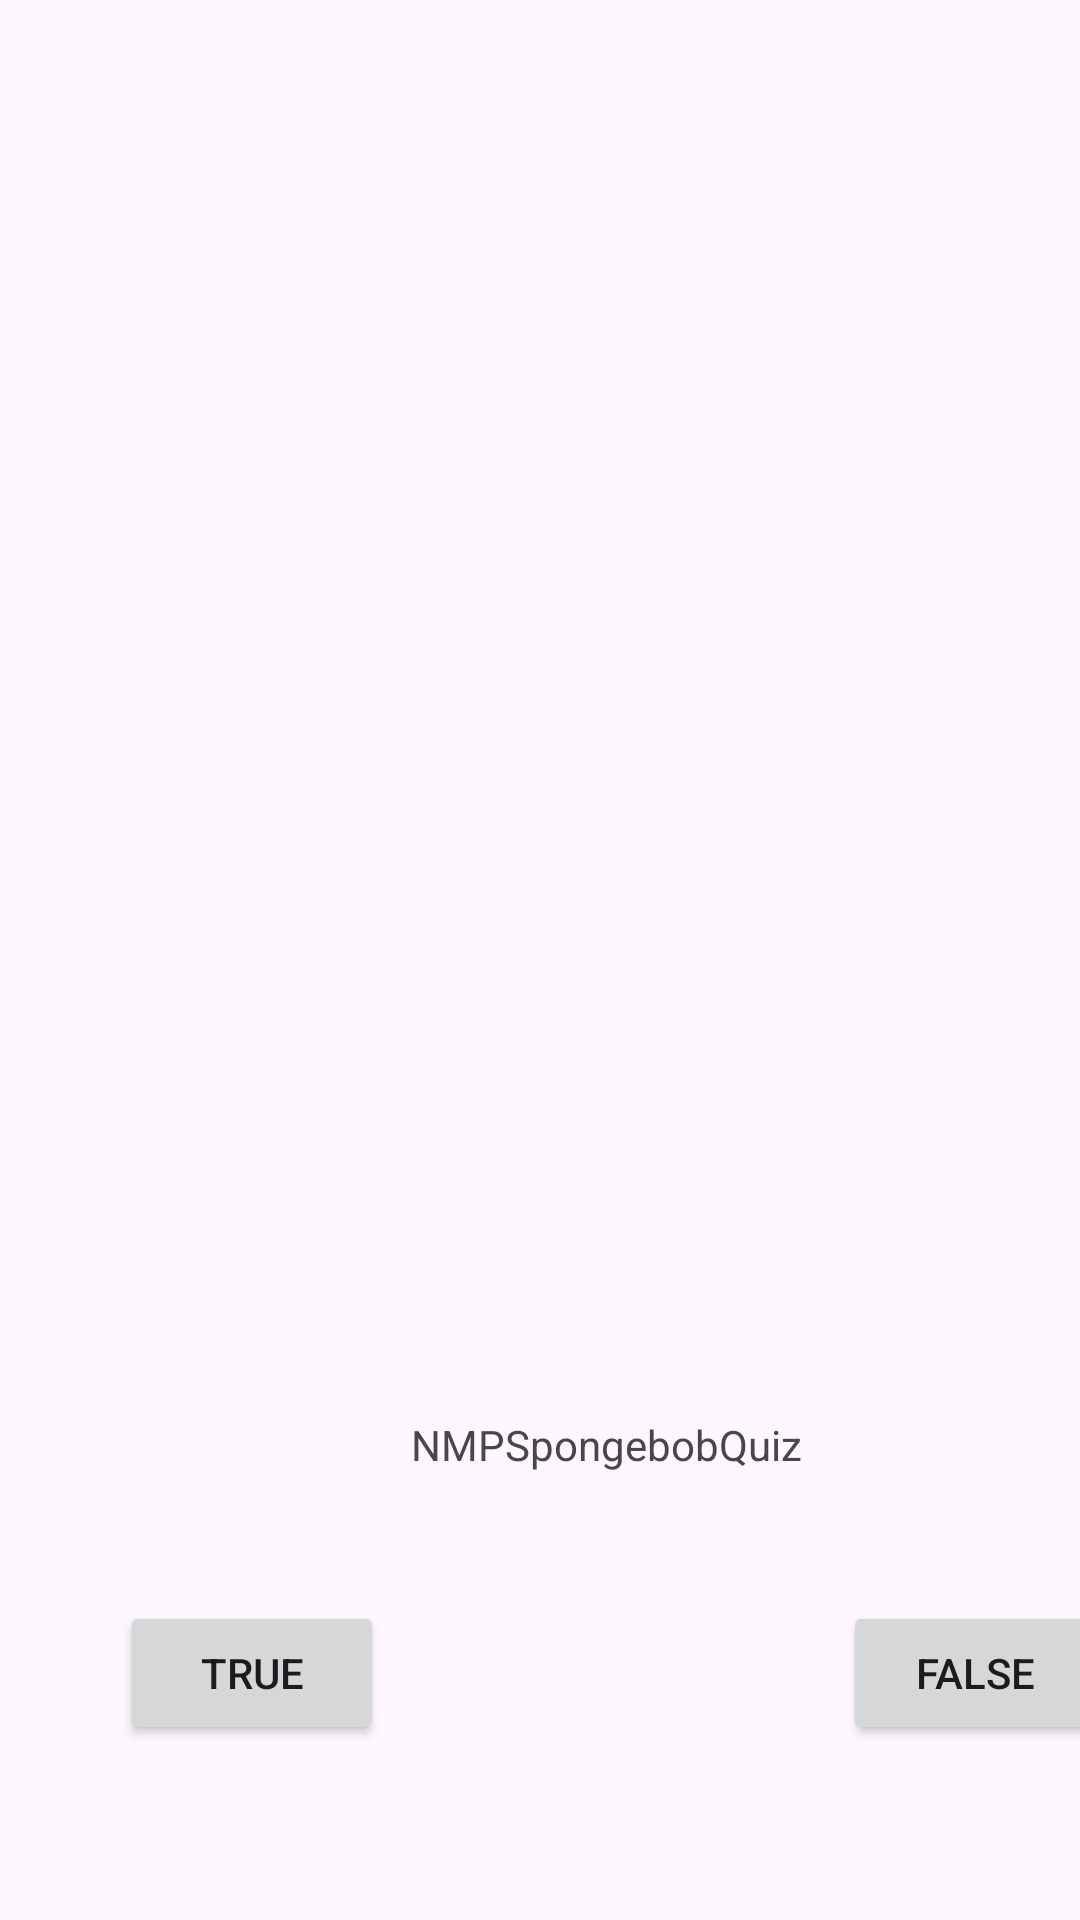

Write the Android layout XML for this screen, with the resource values it uses.
<!-- AndroidManifest.xml: application theme Theme.NMPSpongebobQuiz -->
<!-- res/layout/activity_main.xml -->
<?xml version="1.0" encoding="utf-8"?>
<androidx.constraintlayout.widget.ConstraintLayout xmlns:android="http://schemas.android.com/apk/res/android"
    xmlns:app="http://schemas.android.com/apk/res-auto"
    xmlns:tools="http://schemas.android.com/tools"
    android:id="@+id/main"
    android:layout_width="match_parent"
    android:layout_height="match_parent"
    android:layout_gravity="center"
    tools:context=".MainActivity">

    <androidx.constraintlayout.widget.ConstraintLayout
        android:layout_width="409dp"
        android:layout_height="354dp"
        android:layout_marginTop="189dp"
        app:layout_constraintBottom_toBottomOf="parent"
        app:layout_constraintTop_toTopOf="parent"
        tools:layout_editor_absoluteX="1dp">

        <TextView
            android:id="@+id/txtQuestion"
            android:layout_width="404dp"
            android:layout_height="24dp"
            android:layout_marginTop="32dp"
            android:gravity="center"
            android:text="@string/app_name"
            app:layout_constraintTop_toBottomOf="@+id/imageView"
            tools:layout_editor_absoluteX="5dp" />

        <ImageView
            android:id="@+id/imageView"
            android:layout_width="0dp"
            android:layout_height="200dp"
            android:contentDescription="@string/bg_desc"
            android:scaleType="centerCrop"
            app:layout_constraintEnd_toEndOf="parent"
            app:layout_constraintStart_toStartOf="parent"
            app:layout_constraintTop_toTopOf="parent"
            app:srcCompat="@drawable/img" />

        <Button
            android:id="@+id/btnTrue"
            android:layout_width="wrap_content"
            android:layout_height="wrap_content"
            android:layout_marginStart="40dp"
            android:layout_marginTop="40dp"
            android:text="@string/lb_true"
            app:layout_constraintStart_toStartOf="parent"
            app:layout_constraintTop_toBottomOf="@+id/txtQuestion" />

        <Button
            android:id="@+id/btnFalse"
            android:layout_width="wrap_content"
            android:layout_height="wrap_content"
            android:layout_marginTop="40dp"
            android:layout_marginEnd="40dp"
            android:text="@string/lb_false"
            app:layout_constraintEnd_toEndOf="parent"
            app:layout_constraintTop_toBottomOf="@+id/txtQuestion" />
    </androidx.constraintlayout.widget.ConstraintLayout>

</androidx.constraintlayout.widget.ConstraintLayout>
<!-- resources referenced by this layout -->
<resources>
  <string name="app_name">NMPSpongebobQuiz</string>
  <string name="bg_desc">Bikini Bottom</string>
  <string name="lb_false">FALSE</string>
  <string name="lb_true">TRUE</string>
  <style name="Theme.NMPSpongebobQuiz" parent="Base.Theme.NMPSpongebobQuiz" />
  <style name="Base.Theme.NMPSpongebobQuiz" parent="Theme.Material3.DayNight.NoActionBar">
          
          
      </style>
</resources>
